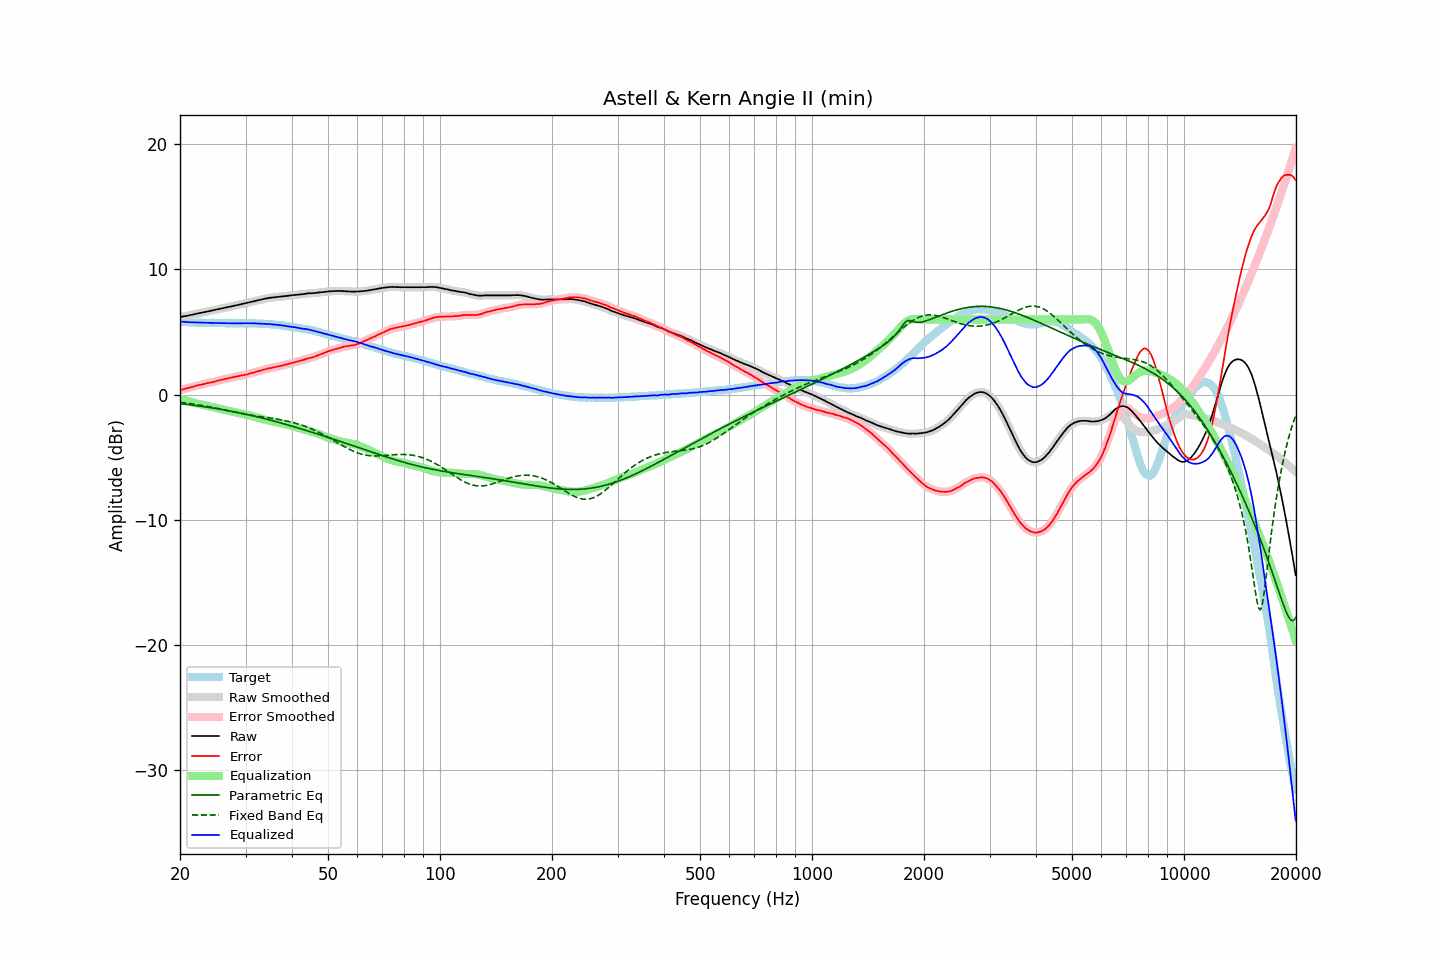

The file beside this chart, header and first rows:
frequency, raw, error, smoothed, error_smoothed, equalization, parametric_eq, fixed_band_eq, equalized_raw, equalized_smoothed, target
20.00, 6.19, 0.34, 6.19, 0.34, -0.34, -0.73, -0.62, 5.85, 5.84, 5.85
20.20, 6.21, 0.38, 6.21, 0.38, -0.38, -0.74, -0.64, 5.83, 5.83, 5.83
20.40, 6.24, 0.42, 6.24, 0.42, -0.42, -0.76, -0.65, 5.82, 5.82, 5.82
20.61, 6.26, 0.44, 6.26, 0.45, -0.45, -0.77, -0.67, 5.81, 5.81, 5.82
20.81, 6.29, 0.49, 6.29, 0.49, -0.49, -0.79, -0.69, 5.80, 5.80, 5.80
21.02, 6.31, 0.52, 6.31, 0.52, -0.52, -0.80, -0.70, 5.79, 5.79, 5.79
21.23, 6.34, 0.56, 6.34, 0.56, -0.56, -0.82, -0.72, 5.78, 5.78, 5.77
21.44, 6.37, 0.59, 6.37, 0.59, -0.59, -0.83, -0.74, 5.78, 5.77, 5.78
21.66, 6.40, 0.62, 6.40, 0.62, -0.63, -0.85, -0.76, 5.77, 5.77, 5.77
21.87, 6.42, 0.66, 6.42, 0.66, -0.66, -0.87, -0.78, 5.76, 5.76, 5.76
22.09, 6.45, 0.70, 6.45, 0.70, -0.69, -0.88, -0.80, 5.76, 5.76, 5.75
22.31, 6.48, 0.73, 6.48, 0.73, -0.73, -0.90, -0.82, 5.75, 5.75, 5.75
22.54, 6.51, 0.77, 6.51, 0.76, -0.76, -0.92, -0.84, 5.75, 5.75, 5.74
22.76, 6.53, 0.78, 6.53, 0.79, -0.79, -0.94, -0.86, 5.74, 5.74, 5.75
22.99, 6.56, 0.82, 6.56, 0.82, -0.82, -0.95, -0.88, 5.74, 5.74, 5.74
23.22, 6.58, 0.85, 6.58, 0.85, -0.85, -0.97, -0.91, 5.73, 5.73, 5.73
23.45, 6.61, 0.88, 6.61, 0.88, -0.88, -0.99, -0.93, 5.73, 5.73, 5.73
23.69, 6.64, 0.91, 6.64, 0.91, -0.90, -1.01, -0.95, 5.74, 5.73, 5.73
23.92, 6.66, 0.93, 6.66, 0.93, -0.93, -1.03, -0.98, 5.73, 5.73, 5.73
24.16, 6.69, 0.96, 6.69, 0.96, -0.96, -1.05, -1.00, 5.73, 5.73, 5.73
24.40, 6.72, 0.98, 6.72, 0.98, -0.99, -1.07, -1.03, 5.73, 5.73, 5.74
24.65, 6.75, 1.01, 6.75, 1.02, -1.02, -1.09, -1.05, 5.73, 5.73, 5.74
24.89, 6.78, 1.05, 6.78, 1.05, -1.05, -1.11, -1.08, 5.73, 5.73, 5.73
25.14, 6.81, 1.09, 6.81, 1.09, -1.09, -1.13, -1.10, 5.72, 5.72, 5.72
25.39, 6.83, 1.12, 6.83, 1.12, -1.12, -1.15, -1.13, 5.71, 5.72, 5.71
25.65, 6.86, 1.16, 6.86, 1.15, -1.15, -1.17, -1.16, 5.71, 5.71, 5.70
25.91, 6.89, 1.19, 6.89, 1.18, -1.18, -1.20, -1.18, 5.71, 5.71, 5.70
26.16, 6.92, 1.21, 6.92, 1.21, -1.21, -1.22, -1.21, 5.71, 5.70, 5.71
26.43, 6.94, 1.24, 6.94, 1.24, -1.24, -1.24, -1.24, 5.70, 5.70, 5.70
26.69, 6.97, 1.27, 6.97, 1.27, -1.27, -1.27, -1.27, 5.70, 5.70, 5.70
26.96, 7.00, 1.30, 6.99, 1.30, -1.30, -1.29, -1.29, 5.70, 5.69, 5.70
27.23, 7.02, 1.33, 7.02, 1.33, -1.33, -1.31, -1.32, 5.69, 5.69, 5.69
27.50, 7.05, 1.36, 7.05, 1.36, -1.36, -1.34, -1.35, 5.69, 5.69, 5.69
27.77, 7.08, 1.38, 7.08, 1.39, -1.39, -1.36, -1.38, 5.69, 5.69, 5.70
28.05, 7.11, 1.42, 7.11, 1.41, -1.41, -1.39, -1.40, 5.70, 5.69, 5.69
28.33, 7.13, 1.44, 7.13, 1.44, -1.44, -1.41, -1.43, 5.69, 5.69, 5.69
28.62, 7.16, 1.47, 7.16, 1.47, -1.46, -1.44, -1.46, 5.69, 5.70, 5.69
28.90, 7.19, 1.49, 7.19, 1.49, -1.49, -1.47, -1.48, 5.70, 5.70, 5.70
29.19, 7.22, 1.52, 7.22, 1.52, -1.52, -1.49, -1.51, 5.70, 5.70, 5.70
29.48, 7.24, 1.54, 7.24, 1.54, -1.54, -1.52, -1.53, 5.70, 5.70, 5.70
29.78, 7.27, 1.57, 7.27, 1.57, -1.57, -1.55, -1.56, 5.70, 5.70, 5.70
30.08, 7.30, 1.59, 7.30, 1.59, -1.60, -1.58, -1.58, 5.70, 5.70, 5.71
30.38, 7.33, 1.63, 7.33, 1.63, -1.63, -1.60, -1.60, 5.70, 5.70, 5.70
30.68, 7.37, 1.67, 7.37, 1.66, -1.66, -1.63, -1.63, 5.71, 5.70, 5.70
30.99, 7.40, 1.70, 7.40, 1.70, -1.70, -1.66, -1.65, 5.70, 5.70, 5.70
31.30, 7.43, 1.73, 7.43, 1.73, -1.73, -1.69, -1.67, 5.70, 5.70, 5.70
31.61, 7.46, 1.76, 7.46, 1.77, -1.77, -1.72, -1.69, 5.69, 5.69, 5.70
31.93, 7.49, 1.81, 7.49, 1.80, -1.80, -1.75, -1.71, 5.68, 5.69, 5.68
32.24, 7.52, 1.84, 7.52, 1.84, -1.84, -1.78, -1.73, 5.68, 5.68, 5.68
32.57, 7.55, 1.88, 7.55, 1.88, -1.88, -1.81, -1.75, 5.67, 5.67, 5.67
32.89, 7.58, 1.91, 7.58, 1.91, -1.91, -1.84, -1.77, 5.67, 5.67, 5.67
33.22, 7.61, 1.95, 7.61, 1.95, -1.95, -1.88, -1.79, 5.66, 5.66, 5.66
33.55, 7.64, 1.98, 7.64, 1.98, -1.98, -1.91, -1.81, 5.66, 5.66, 5.66
33.89, 7.67, 2.02, 7.67, 2.02, -2.02, -1.94, -1.83, 5.65, 5.65, 5.65
34.23, 7.69, 2.05, 7.69, 2.05, -2.05, -1.97, -1.85, 5.64, 5.64, 5.64
34.57, 7.71, 2.08, 7.71, 2.08, -2.08, -2.01, -1.86, 5.63, 5.64, 5.63
34.92, 7.74, 2.12, 7.73, 2.11, -2.11, -2.04, -1.88, 5.63, 5.63, 5.62
35.27, 7.75, 2.12, 7.75, 2.13, -2.13, -2.07, -1.90, 5.61, 5.62, 5.63
35.62, 7.76, 2.16, 7.76, 2.16, -2.16, -2.11, -1.92, 5.60, 5.60, 5.59
35.97, 7.78, 2.19, 7.78, 2.19, -2.19, -2.14, -1.94, 5.59, 5.59, 5.59
... 635 more rows
